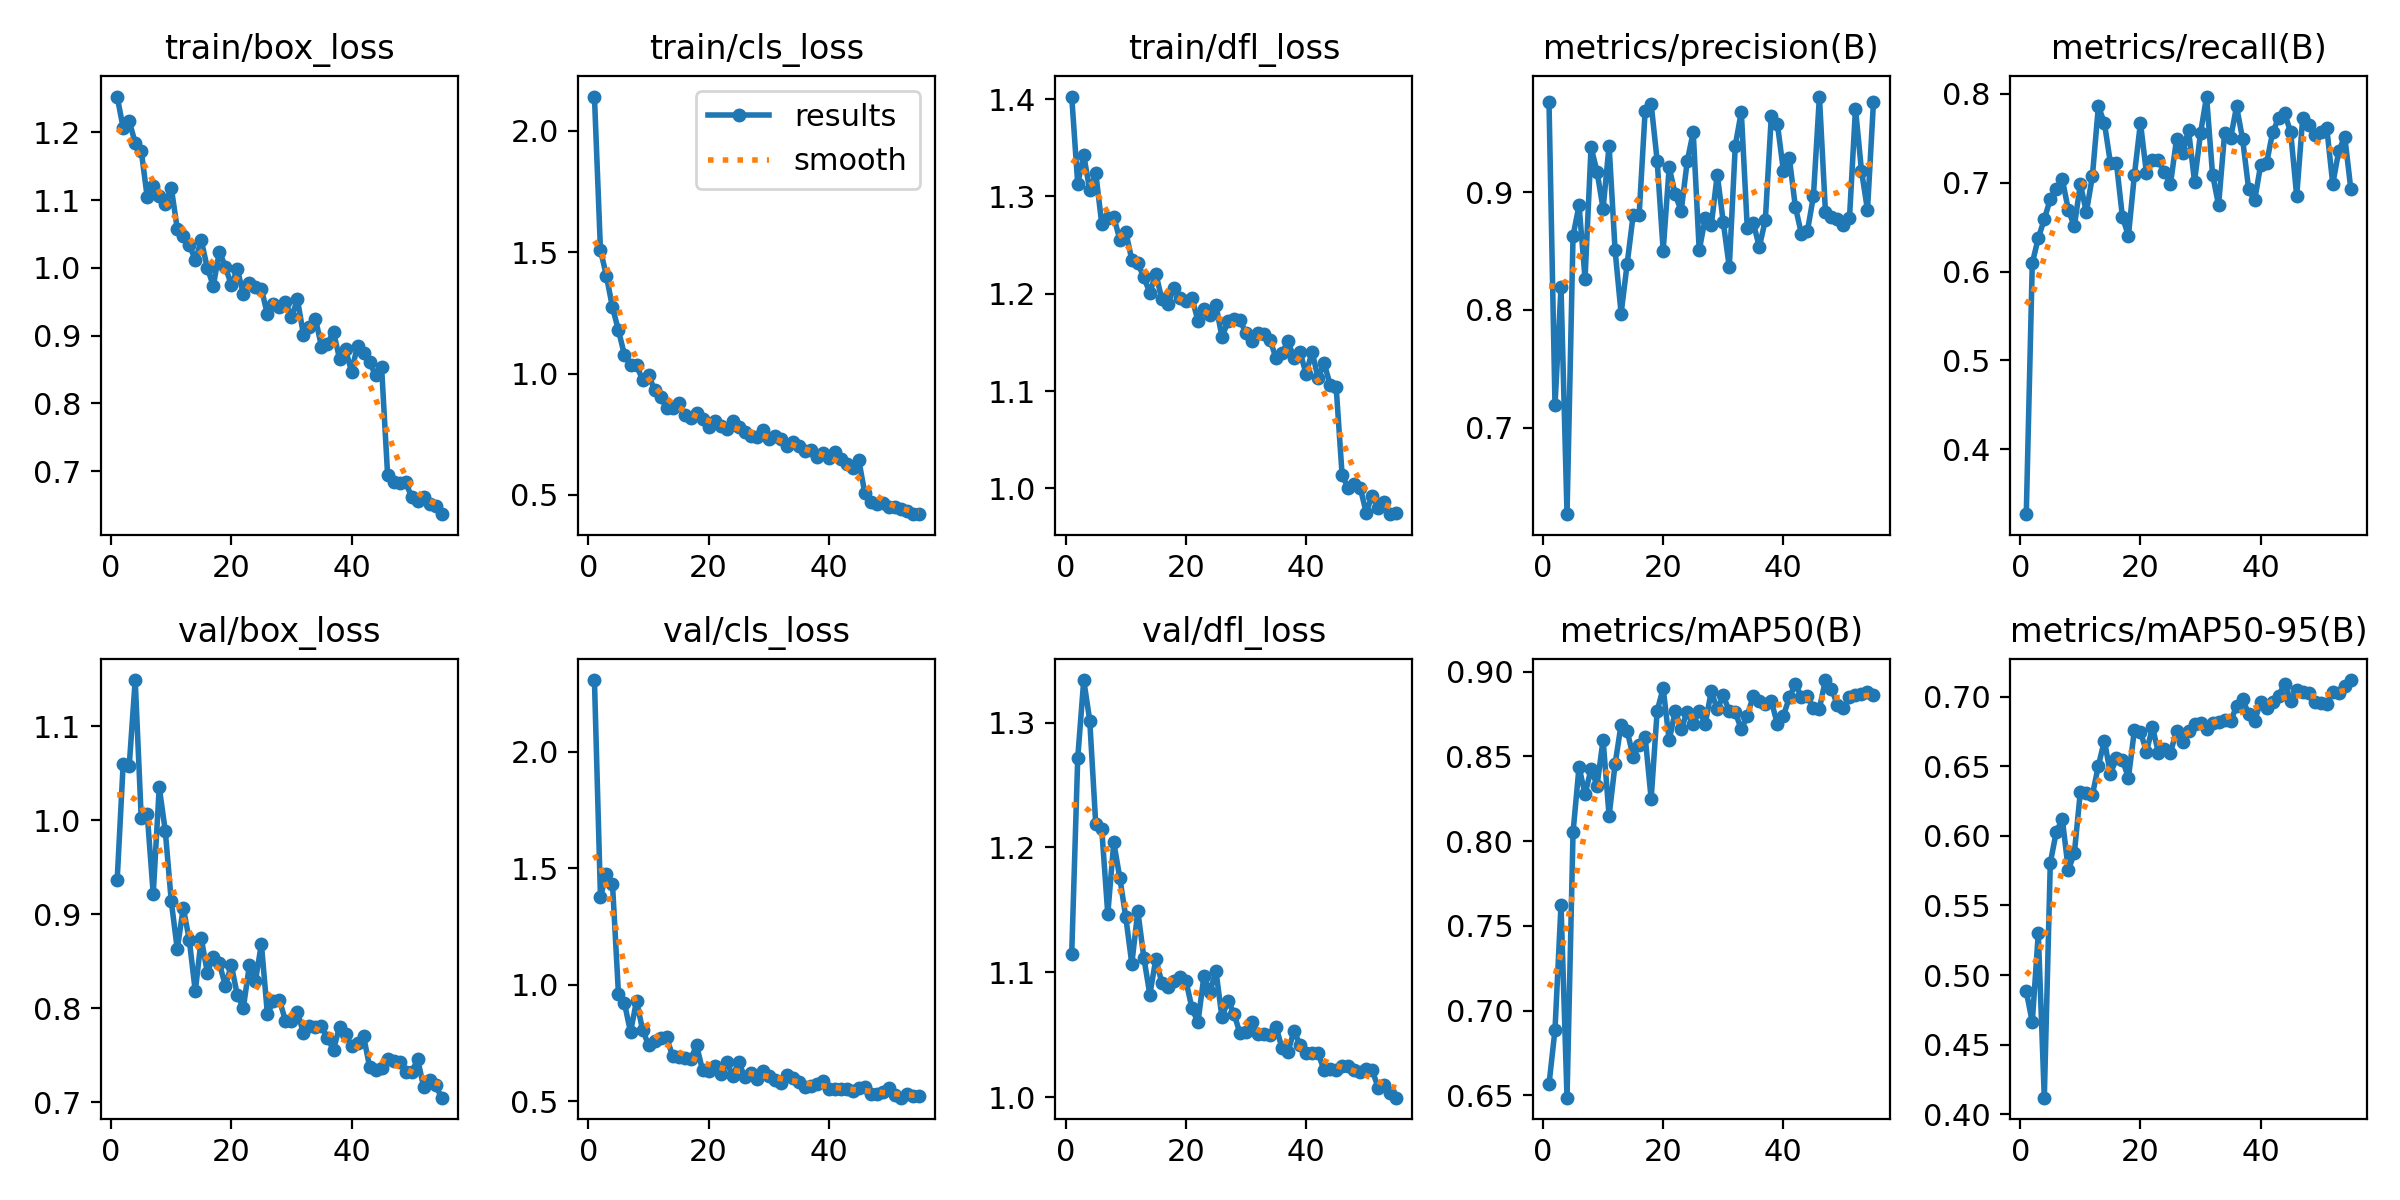

Source data for this figure (header and first rows):
epoch, time, train/box_loss, train/cls_loss, train/dfl_loss, metrics/precision(B), metrics/recall(B), metrics/mAP50(B), metrics/mAP50-95(B), val/box_loss, val/cls_loss, val/dfl_loss, lr/pg0, lr/pg1, lr/pg2
1, 5.522, 1.253, 2.141, 1.403, 0.9763, 0.327, 0.6564, 0.4884, 0.9363, 2.308, 1.115, 0.0005452, 0.0005452, 0.0005452
2, 10.09, 1.206, 1.509, 1.313, 0.7191, 0.6095, 0.6888, 0.4662, 1.06, 1.378, 1.272, 0.001081, 0.001081, 0.001081
3, 14.45, 1.216, 1.401, 1.343, 0.819, 0.6376, 0.7625, 0.5301, 1.057, 1.477, 1.334, 0.001597, 0.001597, 0.001597
4, 18.79, 1.185, 1.273, 1.306, 0.6265, 0.6587, 0.6486, 0.4119, 1.149, 1.434, 1.302, 0.001577, 0.001577, 0.001577
5, 23.18, 1.173, 1.178, 1.324, 0.8627, 0.6816, 0.8051, 0.5806, 1.003, 0.9598, 1.219, 0.001547, 0.001547, 0.001547
6, 27.49, 1.104, 1.075, 1.272, 0.8887, 0.6931, 0.8438, 0.6028, 1.007, 0.9212, 1.215, 0.001517, 0.001517, 0.001517
7, 31.78, 1.121, 1.036, 1.278, 0.8265, 0.7037, 0.8276, 0.612, 0.9215, 0.7978, 1.147, 0.001487, 0.001487, 0.001487
8, 36.11, 1.107, 1.035, 1.279, 0.938, 0.6693, 0.8427, 0.5754, 1.035, 0.9309, 1.204, 0.001457, 0.001457, 0.001457
9, 40.41, 1.095, 0.9743, 1.256, 0.9172, 0.6508, 0.8328, 0.5875, 0.989, 0.8085, 1.176, 0.001427, 0.001427, 0.001427
10, 44.72, 1.118, 0.9931, 1.264, 0.8859, 0.6986, 0.8599, 0.6317, 0.914, 0.7419, 1.144, 0.001397, 0.001397, 0.001397
11, 49.01, 1.057, 0.9327, 1.235, 0.9394, 0.6667, 0.8149, 0.6307, 0.863, 0.7591, 1.107, 0.001367, 0.001367, 0.001367
12, 53.32, 1.047, 0.9031, 1.231, 0.8504, 0.707, 0.8455, 0.6292, 0.9067, 0.7723, 1.149, 0.001337, 0.001337, 0.001337
13, 57.63, 1.034, 0.8586, 1.217, 0.7968, 0.7857, 0.8688, 0.6503, 0.8727, 0.7756, 1.112, 0.001307, 0.001307, 0.001307
14, 62.02, 1.011, 0.8597, 1.201, 0.8387, 0.7672, 0.8652, 0.6684, 0.8179, 0.6956, 1.082, 0.001277, 0.001277, 0.001277
15, 66.34, 1.041, 0.8777, 1.221, 0.8802, 0.7222, 0.8499, 0.6444, 0.8743, 0.6912, 1.111, 0.001247, 0.001247, 0.001247
16, 70.64, 0.9998, 0.8292, 1.194, 0.8805, 0.7222, 0.8569, 0.6557, 0.8378, 0.6849, 1.092, 0.001217, 0.001217, 0.001217
17, 74.96, 0.9734, 0.8157, 1.19, 0.9689, 0.6614, 0.8617, 0.6543, 0.8549, 0.6805, 1.088, 0.001187, 0.001187, 0.001187
18, 79.25, 1.024, 0.8375, 1.206, 0.9748, 0.6402, 0.825, 0.6417, 0.8477, 0.7402, 1.093, 0.001157, 0.001157, 0.001157
19, 83.54, 1.002, 0.8136, 1.196, 0.9265, 0.709, 0.877, 0.676, 0.8241, 0.6328, 1.096, 0.001127, 0.001127, 0.001127
20, 87.83, 0.9744, 0.7807, 1.193, 0.8502, 0.7672, 0.8902, 0.6746, 0.8457, 0.6289, 1.093, 0.001097, 0.001097, 0.001097
21, 92.21, 0.998, 0.8039, 1.196, 0.9211, 0.7104, 0.8594, 0.6603, 0.8138, 0.6516, 1.072, 0.001067, 0.001067, 0.001067
22, 96.55, 0.9607, 0.7848, 1.172, 0.8979, 0.7249, 0.8767, 0.6779, 0.8005, 0.6188, 1.06, 0.001037, 0.001037, 0.001037
23, 100.9, 0.9774, 0.7726, 1.184, 0.8839, 0.7249, 0.8663, 0.6595, 0.8459, 0.6698, 1.097, 0.001007, 0.001007, 0.001007
24, 105.2, 0.9715, 0.8044, 1.178, 0.9261, 0.7116, 0.8762, 0.6626, 0.8288, 0.6088, 1.084, 0.0009769, 0.0009769, 0.0009769
25, 109.7, 0.969, 0.7808, 1.188, 0.9508, 0.6984, 0.8692, 0.6596, 0.8684, 0.6694, 1.101, 0.0009469, 0.0009469, 0.0009469
26, 115.2, 0.9313, 0.7571, 1.155, 0.8504, 0.7487, 0.8766, 0.6756, 0.7936, 0.6054, 1.064, 0.0009168, 0.0009168, 0.0009168
27, 121.2, 0.9467, 0.7442, 1.172, 0.8779, 0.7328, 0.8693, 0.6671, 0.8077, 0.6215, 1.078, 0.0008868, 0.0008868, 0.0008868
28, 126.8, 0.9416, 0.7398, 1.174, 0.8716, 0.7593, 0.8884, 0.6754, 0.8088, 0.5963, 1.067, 0.0008568, 0.0008568, 0.0008568
29, 132.2, 0.9502, 0.7657, 1.173, 0.9148, 0.7011, 0.8778, 0.6805, 0.7868, 0.6288, 1.051, 0.0008268, 0.0008268, 0.0008268
30, 137.6, 0.9269, 0.7285, 1.159, 0.8745, 0.7556, 0.886, 0.681, 0.7869, 0.61, 1.052, 0.0007968, 0.0007968, 0.0007968
31, 142.9, 0.9535, 0.744, 1.152, 0.8362, 0.7968, 0.8766, 0.6769, 0.796, 0.5934, 1.06, 0.0007668, 0.0007668, 0.0007668
32, 148.1, 0.901, 0.7289, 1.16, 0.9394, 0.709, 0.8761, 0.6812, 0.7733, 0.5794, 1.051, 0.0007368, 0.0007368, 0.0007368
33, 153.3, 0.9135, 0.6997, 1.159, 0.9682, 0.6746, 0.8661, 0.6819, 0.7811, 0.6124, 1.051, 0.0007068, 0.0007068, 0.0007068
34, 158.9, 0.9248, 0.7162, 1.153, 0.8691, 0.7553, 0.874, 0.683, 0.7799, 0.5998, 1.05, 0.0006768, 0.0006768, 0.0006768
35, 163.9, 0.8839, 0.7026, 1.134, 0.8737, 0.7501, 0.8859, 0.6824, 0.7808, 0.5834, 1.057, 0.0006468, 0.0006468, 0.0006468
36, 168.9, 0.8883, 0.6796, 1.139, 0.8534, 0.7856, 0.883, 0.693, 0.768, 0.5634, 1.039, 0.0006168, 0.0006168, 0.0006168
37, 174, 0.9055, 0.6838, 1.151, 0.8762, 0.7488, 0.8808, 0.6984, 0.7559, 0.5669, 1.036, 0.0005868, 0.0005868, 0.0005868
38, 179.7, 0.8663, 0.6568, 1.134, 0.9649, 0.6931, 0.8827, 0.6873, 0.7802, 0.5737, 1.053, 0.0005568, 0.0005568, 0.0005568
39, 185, 0.88, 0.6726, 1.14, 0.9581, 0.6799, 0.8691, 0.6823, 0.7726, 0.5874, 1.042, 0.0005268, 0.0005268, 0.0005268
40, 190.4, 0.847, 0.6514, 1.118, 0.9182, 0.7196, 0.8739, 0.6962, 0.7595, 0.5524, 1.036, 0.0004968, 0.0004968, 0.0004968
41, 195.6, 0.8855, 0.6753, 1.141, 0.9286, 0.7222, 0.8849, 0.6917, 0.7632, 0.5549, 1.035, 0.0004668, 0.0004668, 0.0004668
42, 200.9, 0.8745, 0.6497, 1.113, 0.8873, 0.7566, 0.8927, 0.696, 0.7703, 0.5528, 1.035, 0.0004368, 0.0004368, 0.0004368
43, 206.2, 0.8612, 0.6257, 1.129, 0.8646, 0.7725, 0.8852, 0.7004, 0.7379, 0.554, 1.022, 0.0004067, 0.0004067, 0.0004067
44, 211.1, 0.8415, 0.6111, 1.107, 0.8668, 0.7778, 0.8856, 0.7091, 0.7344, 0.5441, 1.023, 0.0003767, 0.0003767, 0.0003767
45, 216, 0.8536, 0.6417, 1.105, 0.8963, 0.7566, 0.8785, 0.697, 0.7365, 0.5577, 1.022, 0.0003467, 0.0003467, 0.0003467
46, 238.6, 0.695, 0.5058, 1.013, 0.981, 0.6849, 0.8783, 0.7045, 0.7454, 0.5599, 1.025, 0.0003167, 0.0003167, 0.0003167
47, 244, 0.6838, 0.4713, 1.001, 0.8834, 0.7725, 0.8951, 0.7035, 0.7441, 0.5299, 1.025, 0.0002867, 0.0002867, 0.0002867
48, 249, 0.6832, 0.4636, 1.005, 0.8784, 0.7645, 0.8901, 0.7023, 0.7432, 0.5301, 1.022, 0.0002567, 0.0002567, 0.0002567
49, 254.4, 0.6841, 0.4643, 1.001, 0.877, 0.754, 0.8802, 0.6962, 0.7322, 0.5401, 1.02, 0.0002267, 0.0002267, 0.0002267
50, 259.5, 0.6623, 0.4486, 0.9752, 0.8719, 0.7566, 0.8783, 0.695, 0.7316, 0.5568, 1.022, 0.0001967, 0.0001967, 0.0001967
51, 265, 0.6556, 0.4483, 0.9927, 0.8776, 0.7619, 0.8852, 0.6946, 0.7458, 0.5273, 1.022, 0.0001667, 0.0001667, 0.0001667
52, 270.4, 0.6626, 0.4422, 0.98, 0.9709, 0.6984, 0.8861, 0.7033, 0.716, 0.5162, 1.008, 0.0001367, 0.0001367, 0.0001367
53, 275.5, 0.6517, 0.4347, 0.9857, 0.918, 0.7355, 0.8868, 0.7025, 0.7233, 0.533, 1.01, 0.0001067, 0.0001067, 0.0001067
54, 280.8, 0.6482, 0.4206, 0.9735, 0.8848, 0.7517, 0.8881, 0.7074, 0.7179, 0.5212, 1.004, 7.6682e-05, 7.6682e-05, 7.6682e-05
55, 285.9, 0.6368, 0.4203, 0.9751, 0.9768, 0.6931, 0.8863, 0.7118, 0.7048, 0.5226, 0.9997, 4.6676e-05, 4.6676e-05, 4.6676e-05
